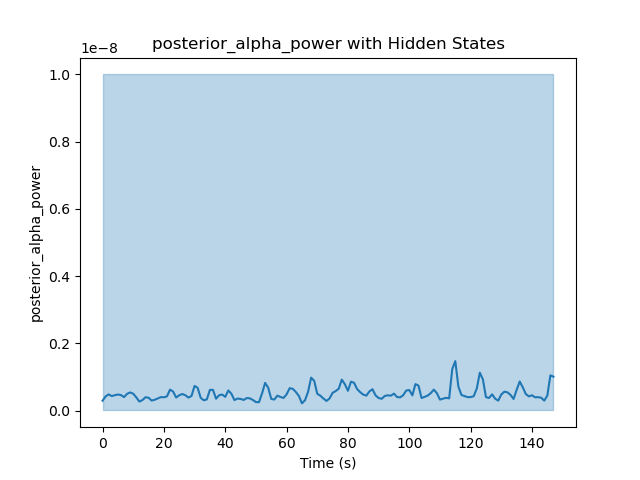

The file beside this chart, header and first rows:
Hidden State	Mean	Variance
1	5.081004921594569e-10	6.756756757288645e-05
2	4.1434462109349745e-10	1000
